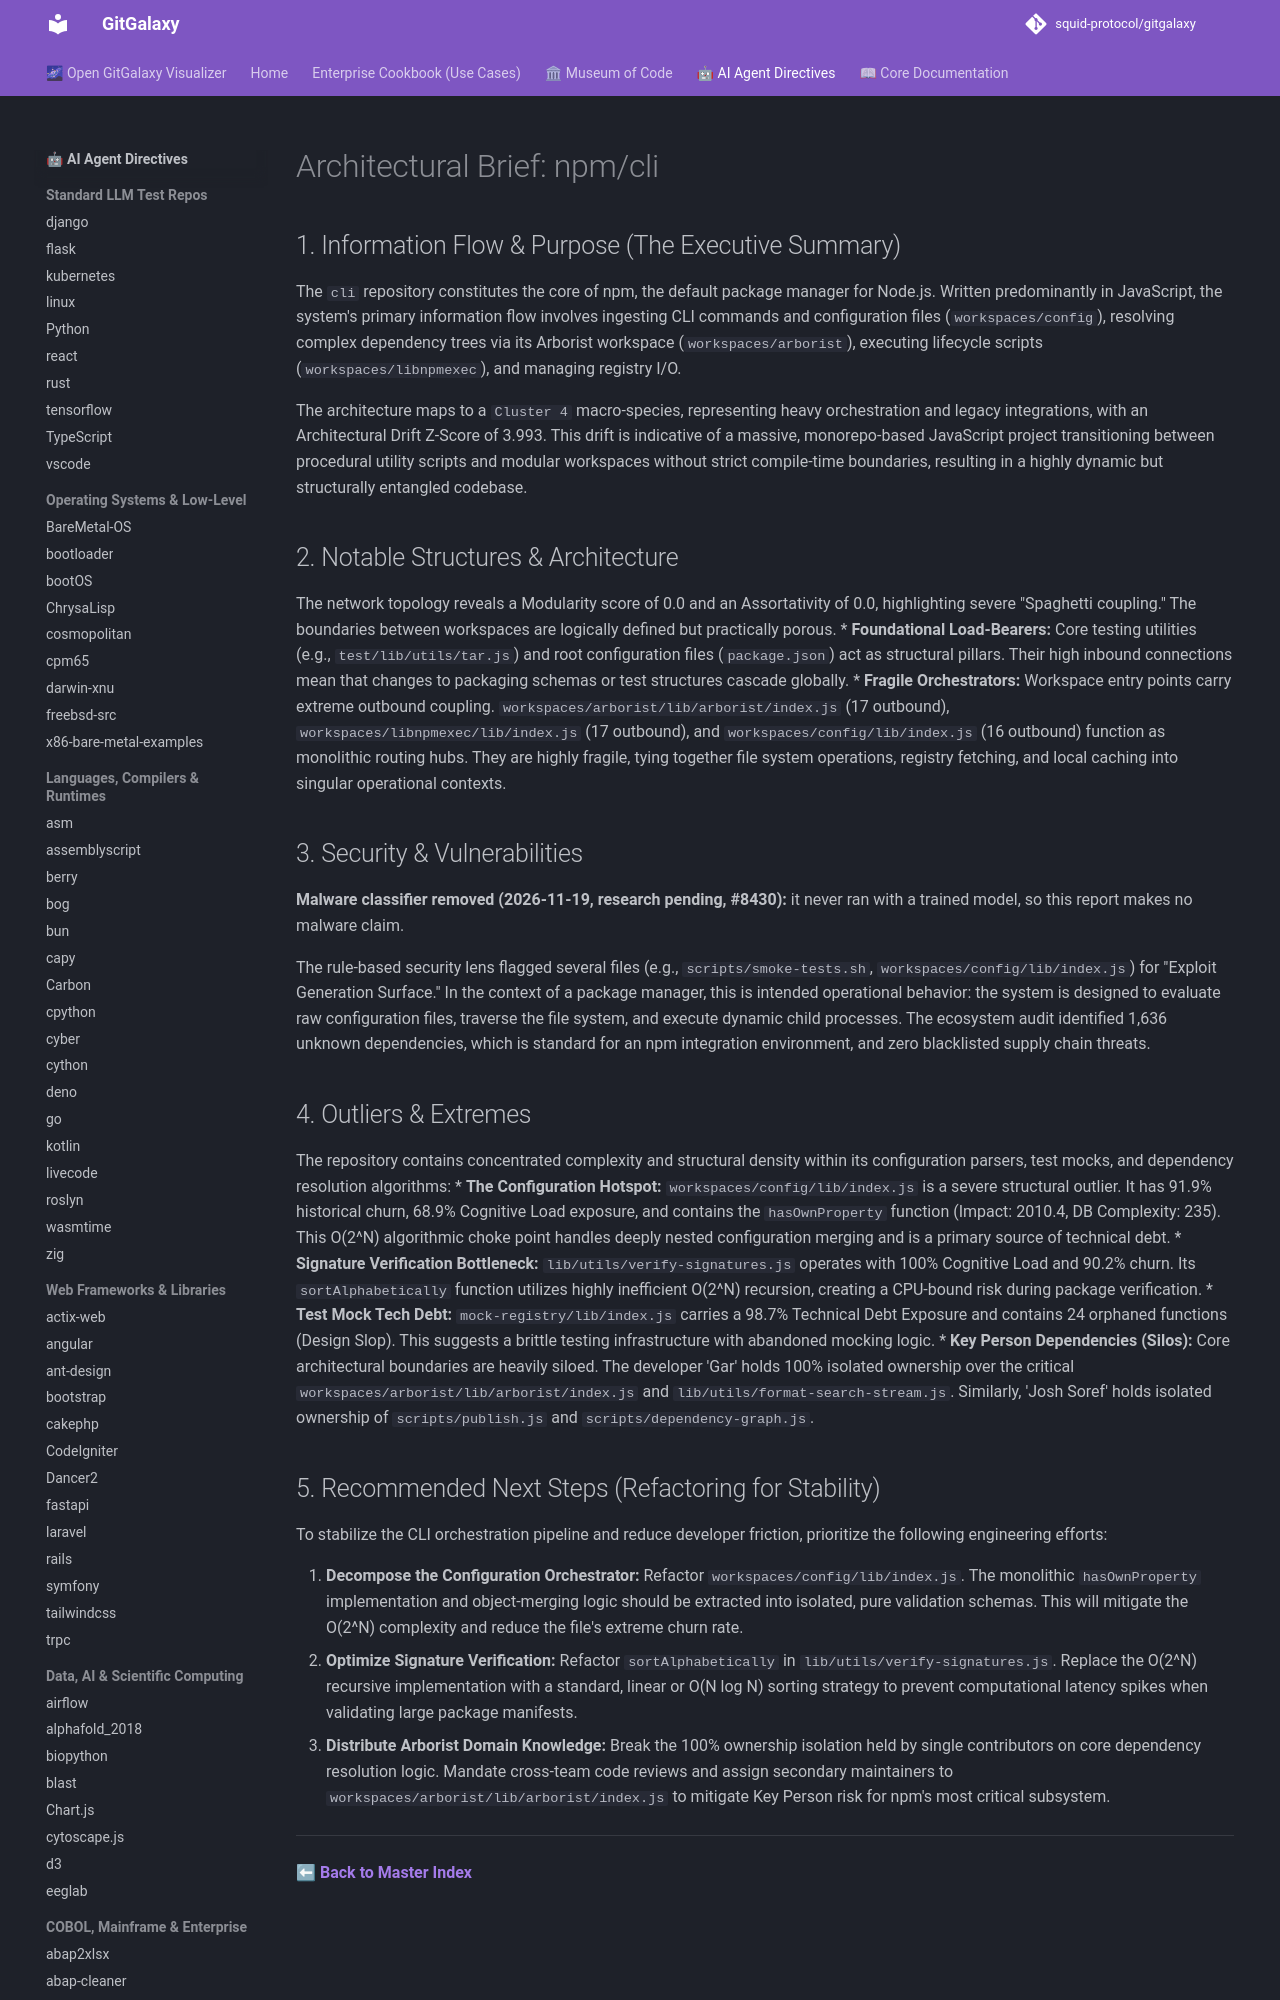

repository: squid-protocol/gitgalaxy · page: LLM-reports/cli_llm_report/index.html · generator: mkdocs

---
description: "The `cli` repository constitutes the core of npm, the default package manager for Node.js. Written predominantly in JavaScript, the system's primary..."
---
# Architectural Brief: npm/cli

## 1. Information Flow & Purpose (The Executive Summary)
The `cli` repository constitutes the core of npm, the default package manager for Node.js. Written predominantly in JavaScript, the system's primary information flow involves ingesting CLI commands and configuration files (`workspaces/config`), resolving complex dependency trees via its Arborist workspace (`workspaces/arborist`), executing lifecycle scripts (`workspaces/libnpmexec`), and managing registry I/O. 

The architecture maps to a `Cluster 4` macro-species, representing heavy orchestration and legacy integrations, with an Architectural Drift Z-Score of 3.993. This drift is indicative of a massive, monorepo-based JavaScript project transitioning between procedural utility scripts and modular workspaces without strict compile-time boundaries, resulting in a highly dynamic but structurally entangled codebase.

## 2. Notable Structures & Architecture
The network topology reveals a Modularity score of 0.0 and an Assortativity of 0.0, highlighting severe "Spaghetti coupling." The boundaries between workspaces are logically defined but practically porous.
* **Foundational Load-Bearers:** Core testing utilities (e.g., `test/lib/utils/tar.js`) and root configuration files (`package.json`) act as structural pillars. Their high inbound connections mean that changes to packaging schemas or test structures cascade globally.
* **Fragile Orchestrators:** Workspace entry points carry extreme outbound coupling. `workspaces/arborist/lib/arborist/index.js` (17 outbound), `workspaces/libnpmexec/lib/index.js` (17 outbound), and `workspaces/config/lib/index.js` (16 outbound) function as monolithic routing hubs. They are highly fragile, tying together file system operations, registry fetching, and local caching into singular operational contexts.
